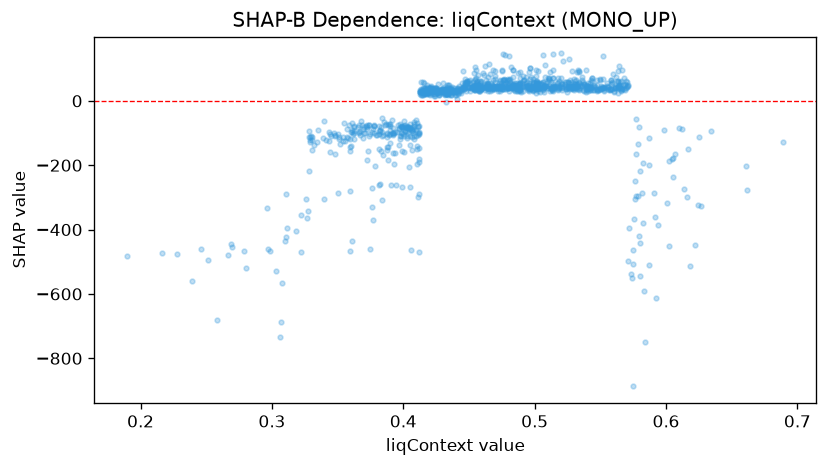

Data behind this chart, as committed beside it:
feature_value, shap_value
0.3874, -143.4
0.3266, -362.6
0.4176, 24.63
0.401, -94.7
0.4834, 48.46
0.4808, 49.62
0.4702, 42.41
0.5144, 42.57
0.5768, -294.7
0.4578, 42.18
0.4462, 37.04
0.4842, 54.94
0.3304, -123.1
0.5242, 57.26
0.3858, -75.02
0.3812, -79.37
0.329, -110.8
0.4558, 53.76
0.2802, -520.5
0.3704, -99.25
0.3514, -111.7
0.416, 40.11
0.5926, -612
0.4514, 41.36
0.3434, -123.3
0.5002, 40.2
0.4826, 39.79
0.5394, 44.83
0.5008, 41.55
0.5708, 47.3
0.5558, 41.56
0.4586, 30.41
0.4568, 35.88
0.5602, 30.51
0.5478, 33.64
0.416, 31.36
0.426, 31.15
0.4472, 57.41
0.4282, 27.47
0.4984, 33.18
0.2278, -475.1
0.4626, 44.04
0.4048, -110.5
0.5212, 39.48
0.3982, -82.35
0.426, 24.62
0.3182, -403.6
0.454, 34.54
0.4152, 41.3
0.3776, -74.8
0.4536, 40.4
0.4262, 33.42
0.5108, 46.48
0.3724, -88.58
0.459, 36.9
0.463, 41.28
0.426, 34.2
0.5206, 52.47
0.3926, -196.1
0.5178, 39.57
... 1,053 more rows
